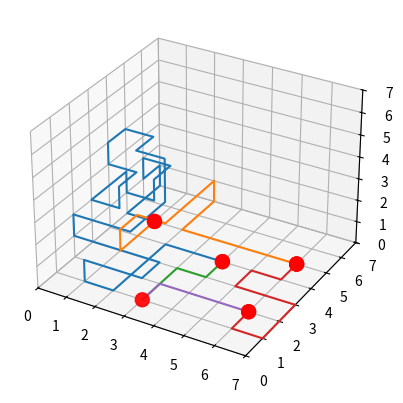

The matplotlib source for this figure:
import numpy as np
import matplotlib.pyplot as plt
from mpl_toolkits import mplot3d 

#Plot 3d grid with dimensions 0 to 7 
fig = plt.figure()
ax = fig.add_subplot(projection= "3d")
ax.set_xlim(0, 7); ax.set_ylim(0, 7); ax.set_zlim(0, 7)

gates = [(1,5),(6,5),(4,4),(6,2),(3,1)]
# place gates 
x_gates = []
y_gates = []
for i in gates:
    x_gates.append(i[0])
    y_gates.append(i[1])
    ax.scatter(x_gates, y_gates, c='red', s=100)

example = [[(1, 5, 0), (0, 5, 0), (0, 6, 0), (0, 7, 0), (0, 7, 1), (0, 6, 1), (0, 6, 2), (1, 6, 2), (1, 5, 2), (1, 5, 1), (0, 5, 1), (0, 5, 2), (0, 4, 2), (0, 3, 2), (1, 3, 2), (1, 3, 3), (1, 4, 3), (0, 4, 3), (0, 4, 4), (0, 5, 4), (1, 5, 4), (1, 4, 4), (2, 4, 4), (2, 4, 3), (2, 4, 2), (2, 3, 2), (2, 2, 2), (1, 2, 2), (0, 2, 2), (0, 2, 1), (1, 2, 1), (2, 2, 1), (3, 2, 1), (3, 1, 1), (2, 1, 1), (1, 1, 1), (1, 1, 0), (2, 1, 0), (2, 2, 0), (2, 3, 0), (2, 4, 0), (3, 4, 0), (4, 4, 0)], [(1, 5, 0), (1, 4, 0), (1, 3, 0), (1, 3, 1), (1, 4, 1), (2, 4, 1), (2, 5, 1), (2, 6, 1), (2, 7, 1), (2, 7, 0), (2, 6, 0), (2, 5, 0), (3, 5, 0), (4, 5, 0), (5, 5, 0), (6, 5, 0)], [(4, 4, 0), (4, 3, 0), (3, 3, 0), (3, 2, 0), (3, 1, 0)], [(6, 2, 0), (6, 1, 0), (7, 1, 0), (7, 2, 0), (7, 3, 0), (6, 3, 0), (5, 3, 0), (5, 4, 0), (6, 4, 0), (6, 5, 0)], [(6, 2, 0), (5, 2, 0), (4, 2, 0), (3, 2, 0), (3, 1, 0)]]


for i in example:
    x_unit = []
    y_unit = []
    z_unit = []
    for j in i:
        x_unit.append(j[0])
        y_unit.append(j[1])
        z_unit.append(j[2])
    ax.plot(x_unit, y_unit, z_unit)
plt.show()

